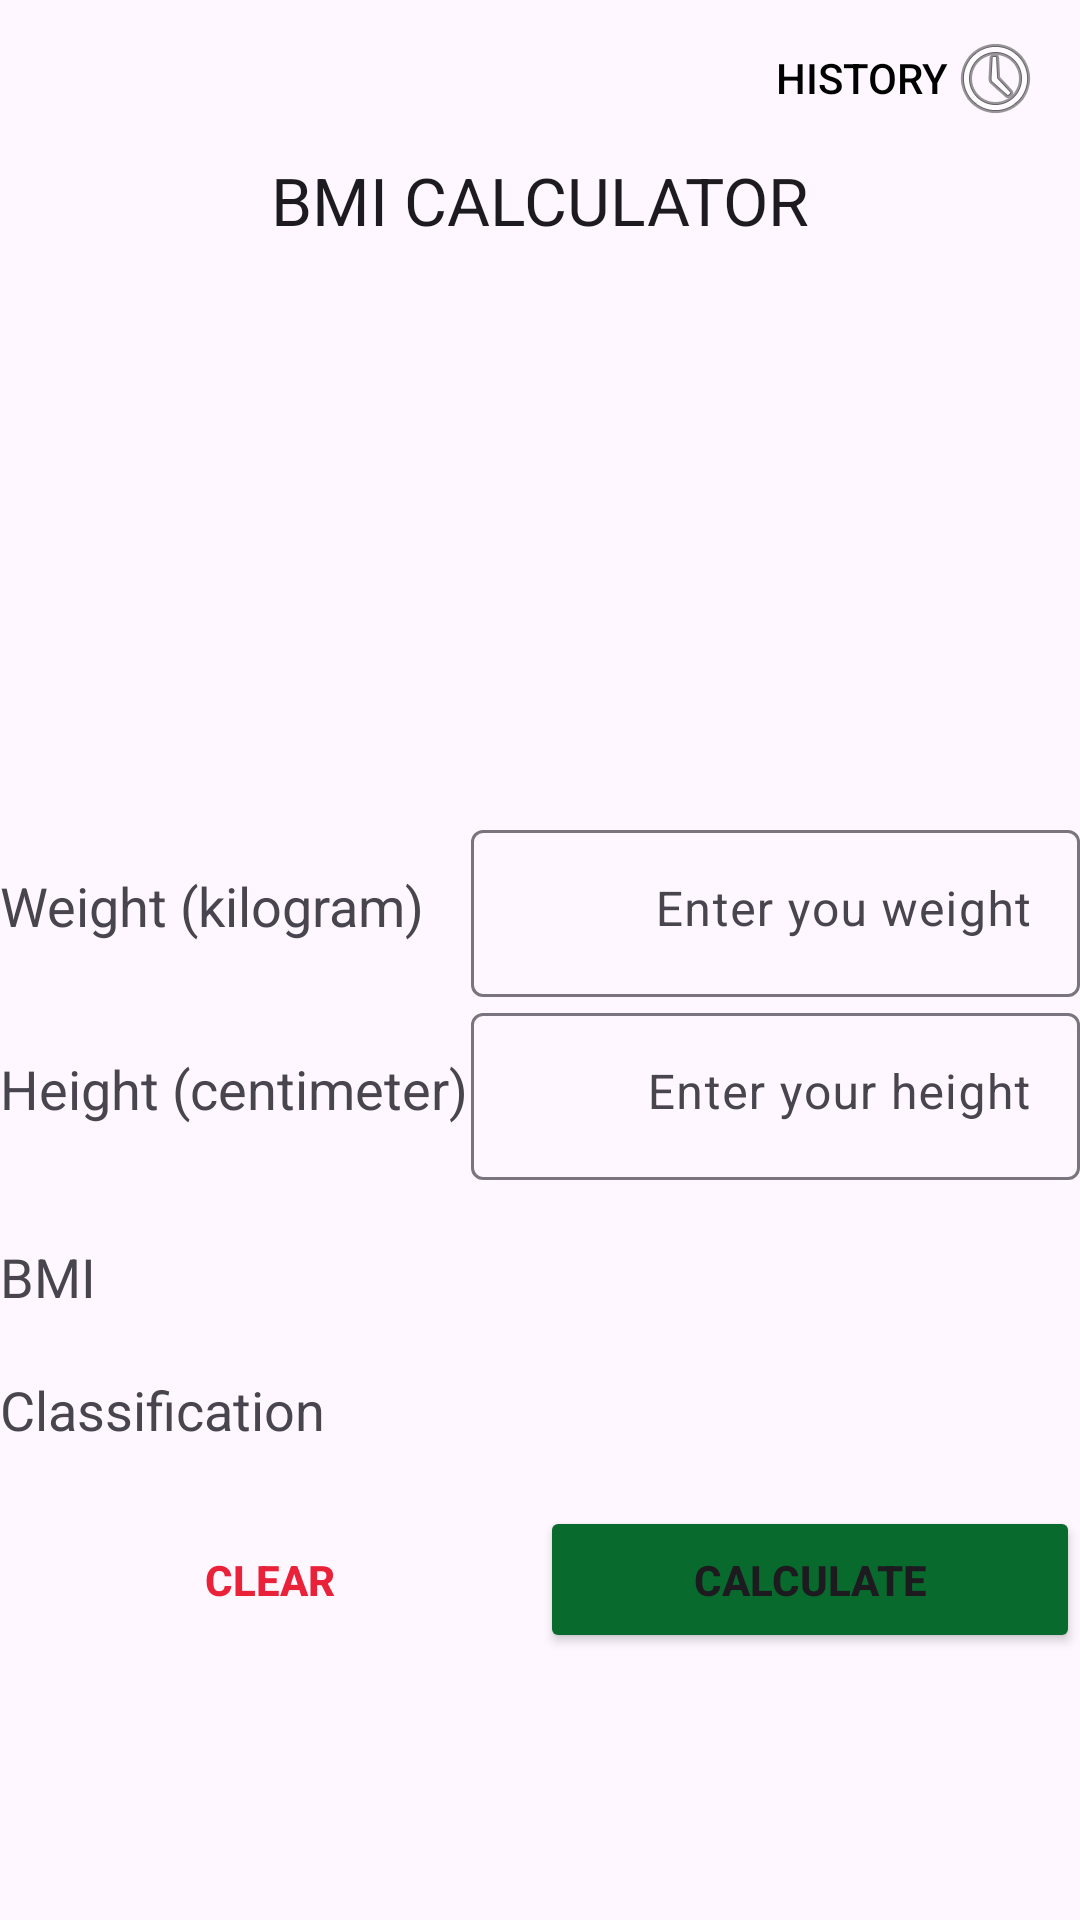

Write the Android layout XML for this screen, with the resource values it uses.
<!-- AndroidManifest.xml: application theme Theme.CS361_BMI_G11 -->
<!-- res/layout/activity_main.xml -->
<?xml version="1.0" encoding="utf-8"?>
<LinearLayout xmlns:android="http://schemas.android.com/apk/res/android"
    xmlns:app="http://schemas.android.com/apk/res-auto"
    xmlns:tools="http://schemas.android.com/tools"
    android:layout_width="match_parent"
    android:layout_height="match_parent"
    android:layout_gravity="right"
    android:layout_marginLeft="20dp"
    android:layout_marginTop="20dp"
    android:layout_marginRight="20dp"
    android:layout_marginBottom="20dp"
    android:orientation="vertical"
    tools:context="com.example.cs361_bmi_g11.MainActivity">

    <Button
        android:id="@+id/history"
        style="@style/Widget.AppCompat.Button.Borderless"
        android:layout_width="match_parent"
        android:layout_height="wrap_content"
        android:layout_weight="0"
        android:drawableEnd="@android:drawable/ic_menu_recent_history"
        android:gravity="center_vertical|end"
        android:text="@string/history"
        android:textColor="@color/black"
        app:iconTint="#000000" />

    <TextView
        android:id="@+id/header_title"
        android:layout_width="match_parent"
        android:layout_height="wrap_content"
        android:layout_weight="0"
        android:gravity="center_horizontal"
        android:text="@string/title"
        android:textAppearance="@style/TextAppearance.AppCompat.Large" />

    <ImageView
        android:id="@+id/header_picture"
        android:layout_width="150dp"
        android:layout_height="150dp"
        android:layout_gravity="center"
        android:layout_marginTop="20dp"
        android:layout_marginBottom="20dp"
        android:layout_weight="0"
        app:srcCompat="@drawable/bmi" />

    <LinearLayout
        android:layout_width="match_parent"
        android:layout_height="match_parent"
        android:layout_weight="1"
        android:orientation="vertical">

        <LinearLayout
            android:layout_width="match_parent"
            android:layout_height="wrap_content"
            android:orientation="horizontal">

            <TextView
                android:layout_width="157dp"
                android:layout_height="match_parent"
                android:layout_weight="0"
                android:gravity="center_vertical"
                android:text="@string/weight"
                android:textAppearance="@style/TextAppearance.AppCompat.Medium" />

            <com.google.android.material.textfield.TextInputLayout
                android:layout_width="match_parent"
                android:layout_height="match_parent"
                android:layout_weight="1">

                <com.google.android.material.textfield.TextInputEditText
                    android:id="@+id/weight_input"
                    android:layout_width="match_parent"
                    android:layout_height="wrap_content"
                    android:gravity="end"
                    android:hint="@string/weight_input"
                    android:inputType="numberDecimal" /> 
            </com.google.android.material.textfield.TextInputLayout>
        </LinearLayout>

        <LinearLayout
            android:layout_width="match_parent"
            android:layout_height="wrap_content"
            android:orientation="horizontal">

            <TextView
                android:layout_width="157dp"
                android:layout_height="match_parent"
                android:layout_weight="0"
                android:gravity="center_vertical"
                android:text="@string/height"
                android:textAppearance="@style/TextAppearance.AppCompat.Medium" />

            <com.google.android.material.textfield.TextInputLayout
                android:layout_width="match_parent"
                android:layout_height="match_parent"
                android:layout_weight="1">

                <com.google.android.material.textfield.TextInputEditText
                    android:id="@+id/height_input"
                    android:layout_width="match_parent"
                    android:layout_height="wrap_content"
                    android:gravity="end"
                    android:hint="@string/height_input"
                    android:inputType="numberDecimal" /> 
            </com.google.android.material.textfield.TextInputLayout>
        </LinearLayout>

        <LinearLayout
            android:layout_width="match_parent"
            android:layout_height="wrap_content"
            android:layout_marginTop="20dp"
            android:orientation="horizontal">

            <TextView
                android:layout_width="wrap_content"
                android:layout_height="match_parent"
                android:layout_weight="0"
                android:gravity="center_vertical"
                android:text="@string/bmi"
                android:textAppearance="@style/TextAppearance.AppCompat.Medium" />

            <TextView
                android:id="@+id/bmi_result"
                android:layout_width="wrap_content"
                android:layout_height="wrap_content"
                android:layout_weight="1"
                android:gravity="end"
                android:text="@string/bmi_result"
                android:textAppearance="@style/TextAppearance.AppCompat.Medium" />
        </LinearLayout>

        <LinearLayout
            android:layout_width="match_parent"
            android:layout_height="wrap_content"
            android:layout_marginTop="20dp">

            <TextView
                android:id="@+id/textView12"
                android:layout_width="wrap_content"
                android:layout_height="match_parent"
                android:layout_weight="0"
                android:gravity="center_vertical"
                android:text="@string/bmi_rank"
                android:textAppearance="@style/TextAppearance.AppCompat.Medium" />

            <TextView
                android:id="@+id/bmi_type"
                android:layout_width="wrap_content"
                android:layout_height="wrap_content"
                android:layout_weight="1"
                android:gravity="end"
                android:text="@string/bmi_type"
                android:textAppearance="@style/TextAppearance.AppCompat.Medium" />
        </LinearLayout>

        <LinearLayout
            android:layout_width="match_parent"
            android:layout_height="wrap_content"
            android:layout_marginTop="20dp"
            android:orientation="horizontal">

            <Button
                android:id="@+id/clear_button"
                android:layout_width="0dp"
                android:layout_height="wrap_content"
                android:layout_weight="1"
                android:background="@android:color/transparent"
                android:padding="15dp"
                android:text="@string/clear_button"
                android:textColor="@color/red"
                android:textStyle="bold" />

            <Button
                android:id="@+id/calculate_button"
                android:layout_width="0dp"
                android:layout_height="wrap_content"
                android:layout_weight="1"
                android:backgroundTint="@color/green"
                android:padding="15dp"
                android:text="@string/calculator_button"
                android:textStyle="bold" />
        </LinearLayout>

    </LinearLayout>
</LinearLayout>
<!-- resources referenced by this layout -->
<resources>
  <color name="black">#FF000000</color>
  <color name="green">#096a2e</color>
  <color name="red">#E9223A</color>
  <string name="bmi" translatable="false"> BMI </string>
  <string name="bmi_rank" translatable="false"> Classification </string>
  <string name="bmi_result" translatable="false" />
  <string name="bmi_type" translatable="false" />
  <string name="calculator_button" translatable="false"> Calculate </string>
  <string name="clear_button" translatable="false"> Clear </string>
  <string name="height" translatable="false"> Height (centimeter) </string>
  <string name="height_input" translatable="false"> Enter your height </string>
  <string name="history" translatable="false">History</string>
  <string name="title" translatable="false">BMI CALCULATOR</string>
  <string name="weight" translatable="false"> Weight (kilogram) </string>
  <string name="weight_input" translatable="false"> Enter you weight </string>
  <style name="Theme.CS361_BMI_G11" parent="Base.Theme.CS361_BMI_G12" />
  <style name="Base.Theme.CS361_BMI_G12" parent="Theme.Material3.DayNight.NoActionBar">
          
          
      </style>
</resources>
